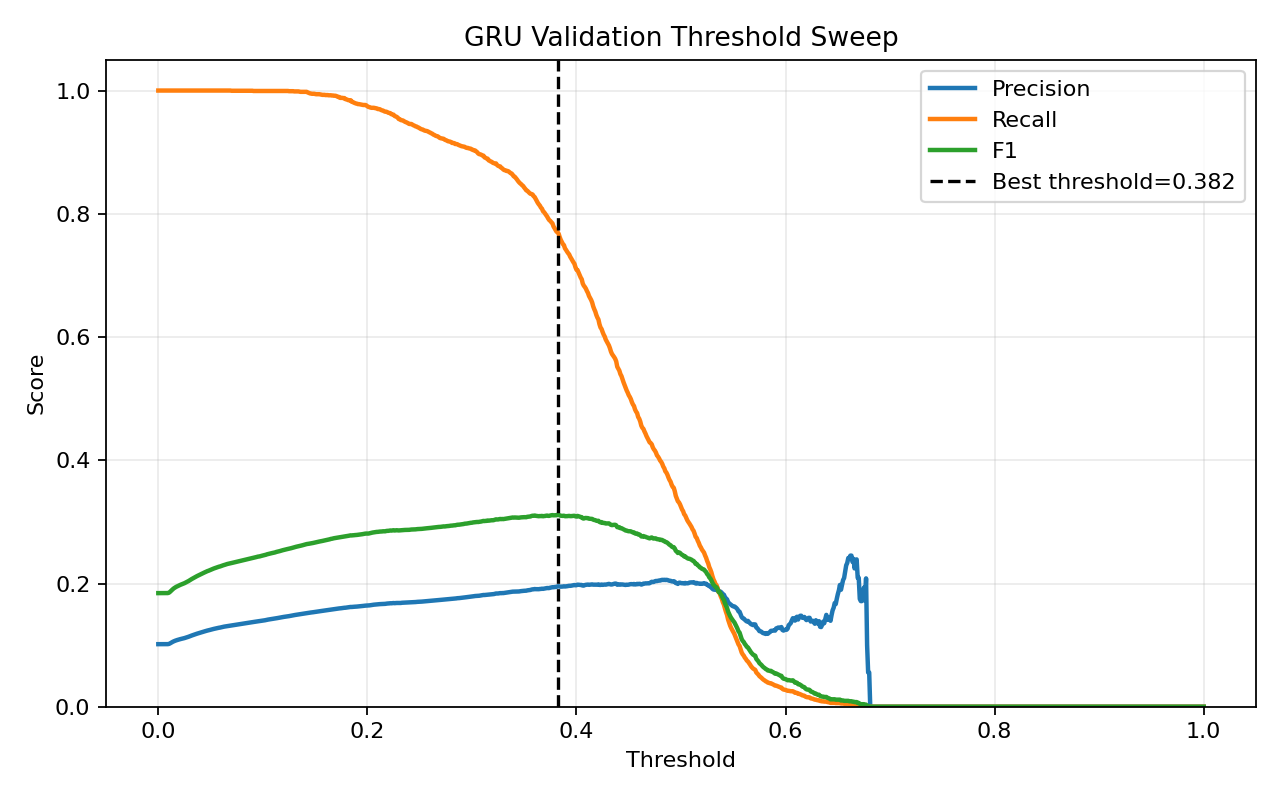

The file beside this chart, header and first rows:
threshold, precision, recall, f1, accuracy
0.0, 0.1016, 1.0, 0.1844, 0.1016
0.001, 0.1016, 1.0, 0.1844, 0.1016
0.002, 0.1016, 1.0, 0.1844, 0.1016
0.003, 0.1016, 1.0, 0.1844, 0.1016
0.004, 0.1016, 1.0, 0.1844, 0.1016
0.005, 0.1016, 1.0, 0.1844, 0.1016
0.006, 0.1016, 1.0, 0.1844, 0.1016
0.007, 0.1016, 1.0, 0.1844, 0.1016
0.008, 0.1016, 1.0, 0.1844, 0.1016
0.009, 0.1016, 1.0, 0.1845, 0.1021
0.01, 0.1019, 1.0, 0.1849, 0.1047
0.011, 0.1026, 1.0, 0.1862, 0.1119
0.012, 0.1036, 1.0, 0.1878, 0.1215
0.013, 0.1047, 1.0, 0.1895, 0.1313
0.014, 0.1056, 1.0, 0.191, 0.1394
0.015, 0.1064, 1.0, 0.1923, 0.147
0.016, 0.1071, 1.0, 0.1934, 0.1529
0.017, 0.1077, 1.0, 0.1945, 0.1588
0.018, 0.1083, 1.0, 0.1954, 0.1633
0.019, 0.1088, 1.0, 0.1962, 0.168
0.02, 0.1093, 1.0, 0.197, 0.1719
0.021, 0.1097, 1.0, 0.1978, 0.176
0.022, 0.1101, 1.0, 0.1984, 0.1794
0.023, 0.1106, 1.0, 0.1991, 0.183
0.024, 0.111, 1.0, 0.1999, 0.1868
0.025, 0.1114, 1.0, 0.2005, 0.1901
0.026, 0.112, 1.0, 0.2014, 0.1944
0.027, 0.1125, 1.0, 0.2023, 0.1988
0.028, 0.1131, 1.0, 0.2032, 0.2035
0.029, 0.1137, 1.0, 0.2041, 0.2079
0.03, 0.1144, 1.0, 0.2052, 0.2133
0.031, 0.115, 1.0, 0.2063, 0.2185
0.032, 0.1156, 1.0, 0.2073, 0.2232
0.033, 0.1162, 1.0, 0.2083, 0.2278
0.034, 0.1168, 1.0, 0.2092, 0.2323
0.035, 0.1174, 1.0, 0.2102, 0.2368
0.036, 0.118, 1.0, 0.211, 0.2406
0.037, 0.1186, 1.0, 0.212, 0.245
0.038, 0.1191, 1.0, 0.2128, 0.2486
0.039, 0.1196, 1.0, 0.2136, 0.2522
0.04, 0.1201, 1.0, 0.2144, 0.2558
0.041, 0.1206, 1.0, 0.2153, 0.2594
0.042, 0.1212, 1.0, 0.2162, 0.2633
0.043, 0.1217, 1.0, 0.217, 0.2672
0.044, 0.1222, 1.0, 0.2178, 0.2705
0.045, 0.1227, 1.0, 0.2186, 0.2739
0.046, 0.1233, 1.0, 0.2195, 0.2777
0.047, 0.1237, 1.0, 0.2202, 0.2804
0.048, 0.124, 1.0, 0.2207, 0.2827
0.049, 0.1245, 1.0, 0.2215, 0.2858
0.05, 0.125, 1.0, 0.2222, 0.289
0.051, 0.1254, 1.0, 0.2229, 0.2919
0.052, 0.1259, 1.0, 0.2237, 0.2949
0.053, 0.1263, 1.0, 0.2243, 0.2975
0.054, 0.1267, 1.0, 0.2249, 0.3
0.055, 0.1271, 1.0, 0.2255, 0.3023
0.056, 0.1275, 1.0, 0.2261, 0.3048
0.057, 0.1278, 1.0, 0.2267, 0.3071
0.058, 0.1282, 1.0, 0.2273, 0.3094
0.059, 0.1285, 1.0, 0.2277, 0.3109
... 941 more rows
